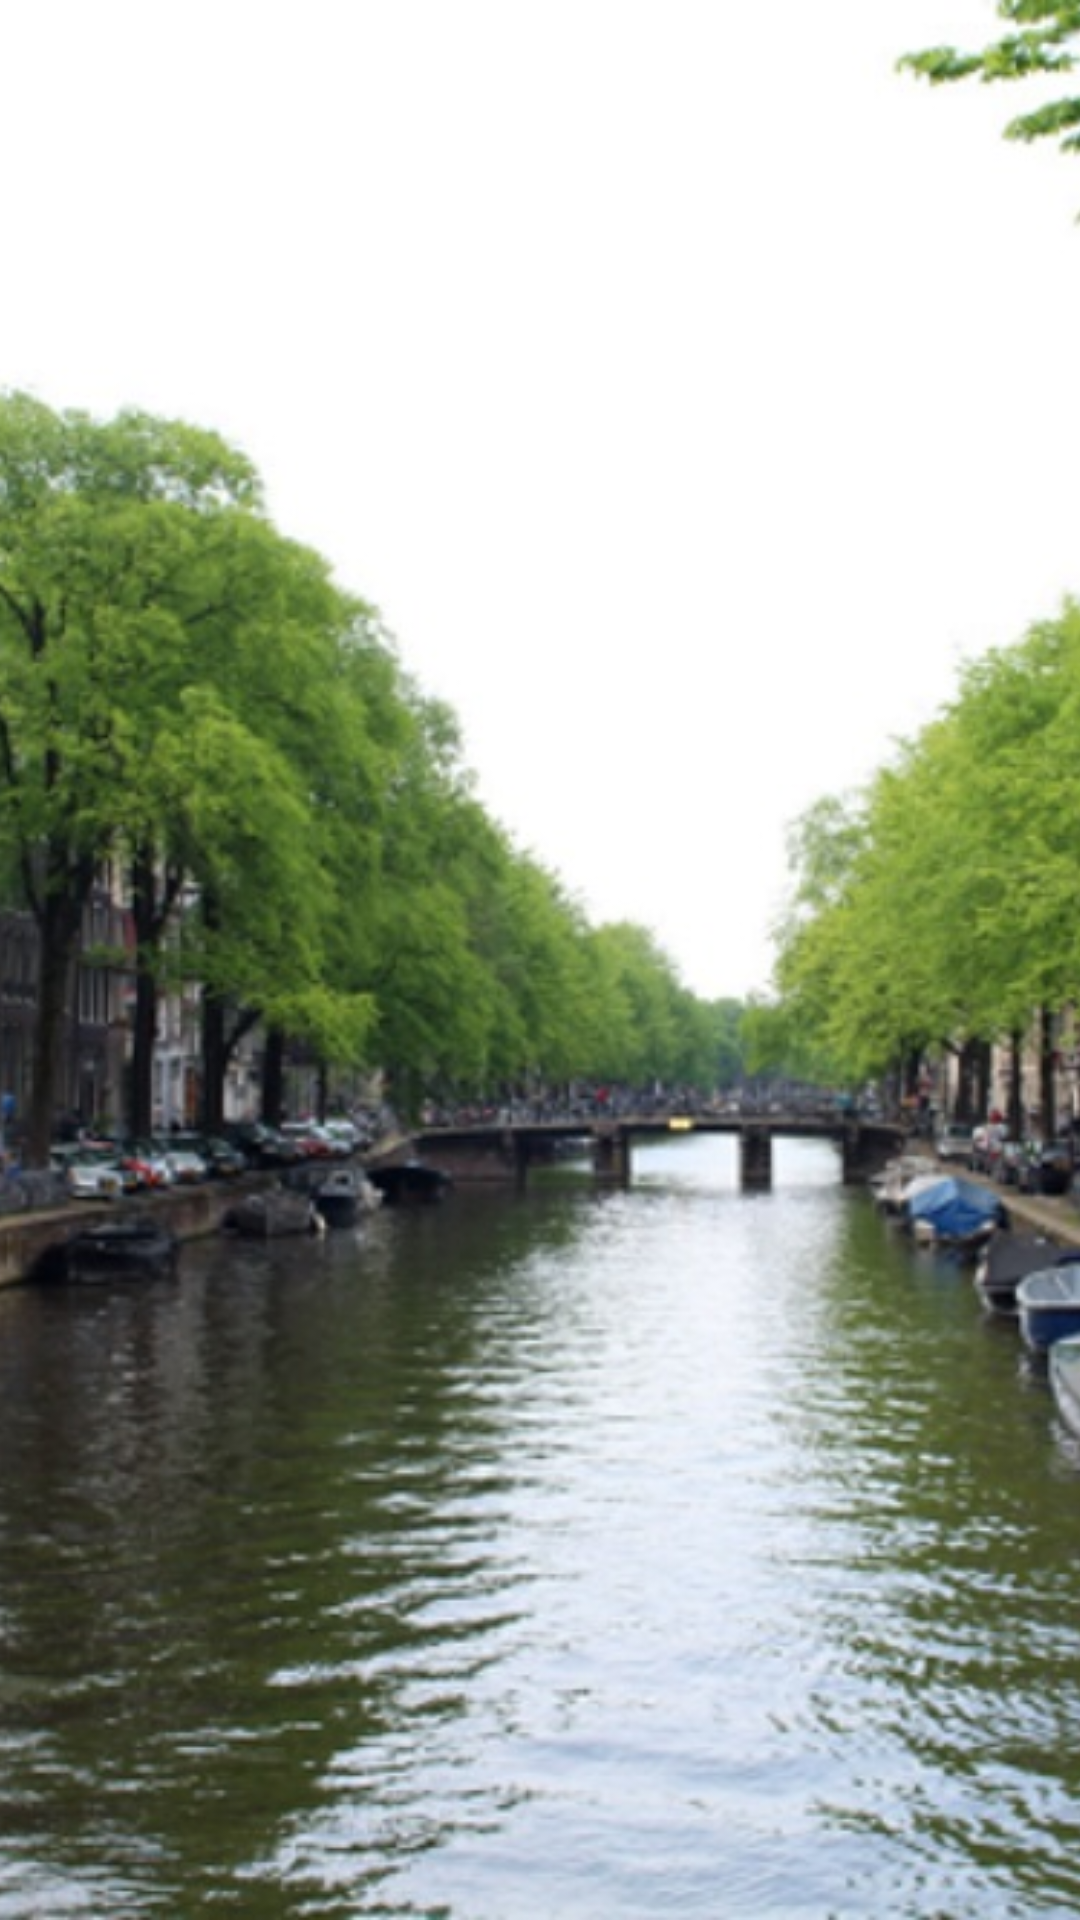

Reconstruct the res/layout file that produces this screen, plus the resources it refers to.
<!-- AndroidManifest.xml: application theme AppTheme -->
<!-- res/layout/activity_rondvaart.xml -->
<?xml version="1.0" encoding="utf-8"?>
<RelativeLayout xmlns:android="http://schemas.android.com/apk/res/android"
    xmlns:app="http://schemas.android.com/apk/res-auto"
    xmlns:tools="http://schemas.android.com/tools"
    android:layout_width="match_parent"
    android:layout_height="match_parent"
    tools:context="com.example.gebruiker.touristguide.MainActivity">

    <ImageView
        android:id="@+id/backgroundImg"
        android:layout_width="match_parent"
        android:layout_height="match_parent"
        android:scaleType="centerCrop"
        android:src="@drawable/bgrv" />

    <ListView xmlns:android="http://schemas.android.com/apk/res/android"
        xmlns:tools="http://schemas.android.com/tools"
        android:id="@+id/list"
        android:layout_width="match_parent"
        android:layout_height="match_parent"
        android:drawSelectorOnTop="true"
        android:orientation="vertical" />



</RelativeLayout>
<!-- resources referenced by this layout -->
<resources>
  <!-- drawable bgrv: jpg bitmap (drawable, 250793 bytes) -->
  <style name="AppTheme" parent="Theme.AppCompat.Light.DarkActionBar">
          
          <item name="colorPrimary">@color/brown_color</item>
          <item name="colorPrimaryDark">@color/brown_color</item>
          <item name="colorAccent">@color/brown_color</item>
          <item name="colorButtonNormal">@color/brown_color</item>
  
      </style>
  <color name="brown_color">#4A312A</color>
</resources>
